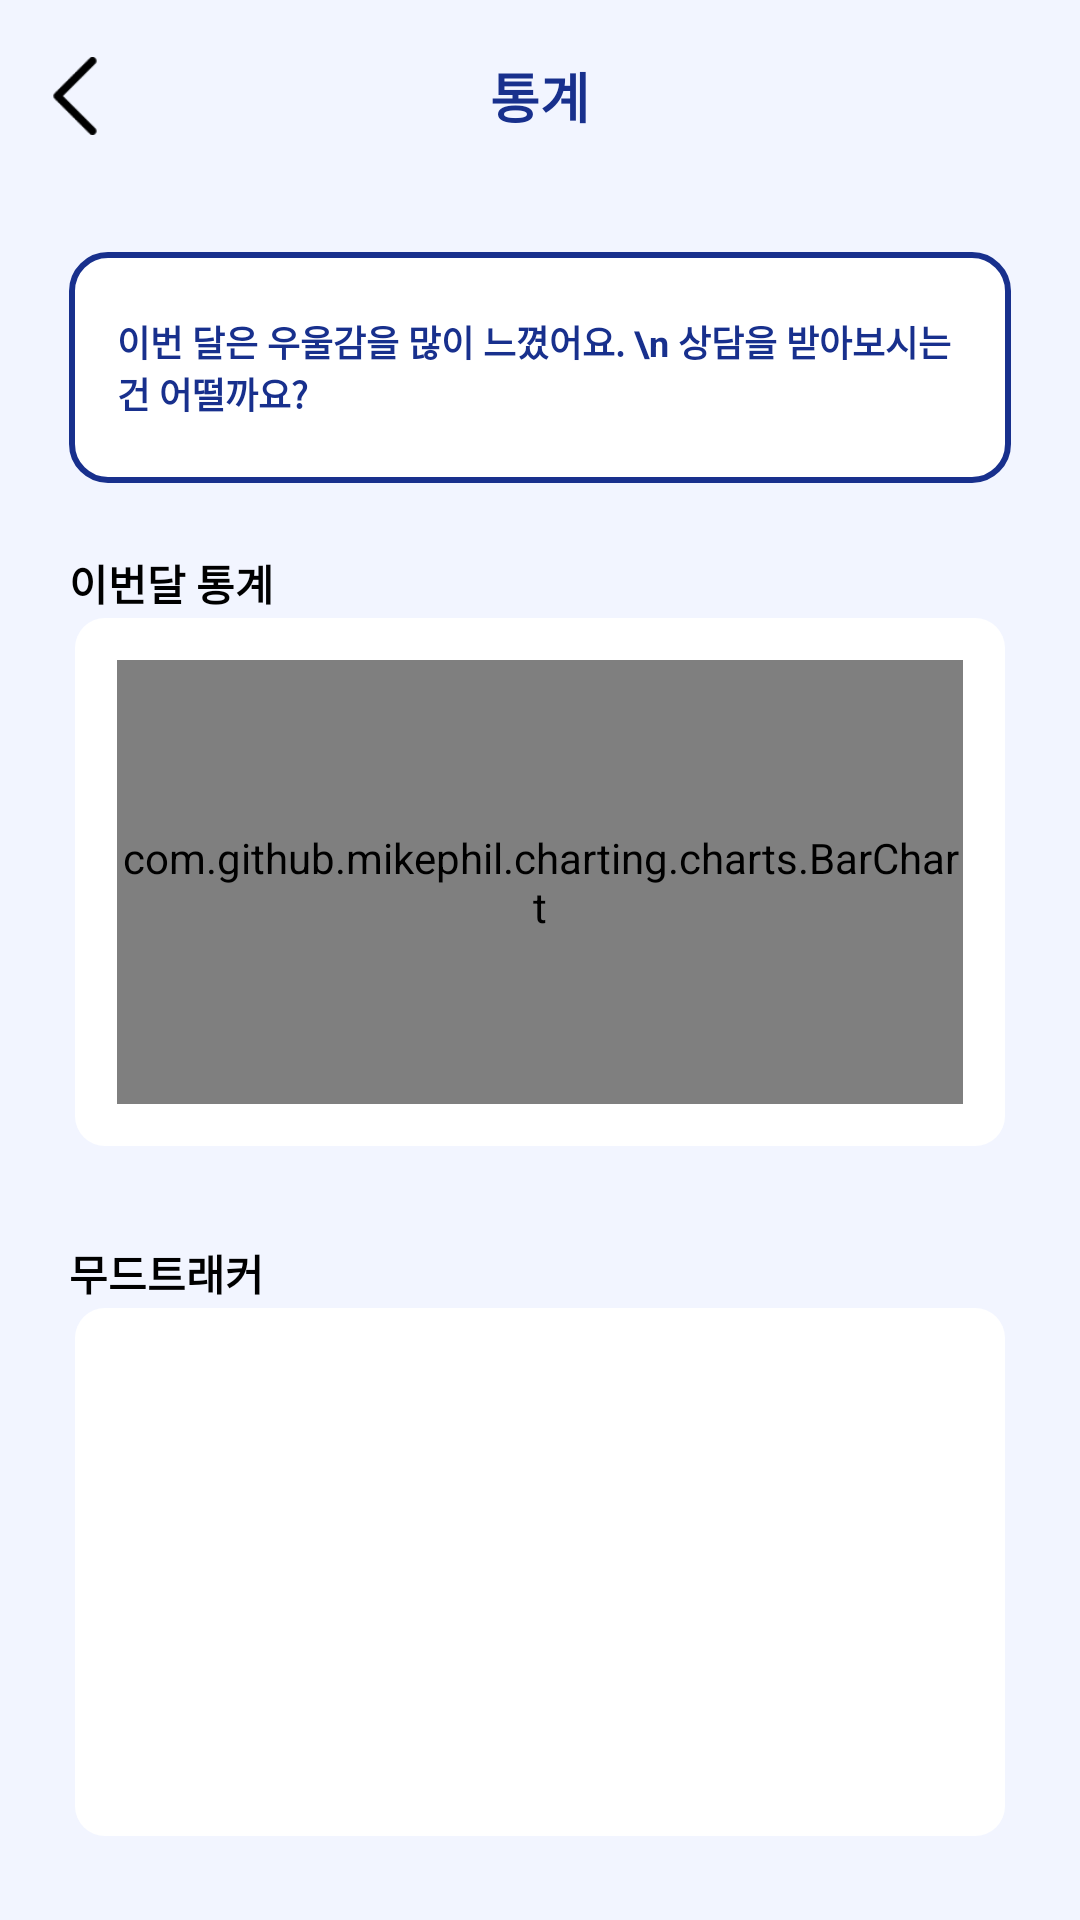

Layout XML and referenced resources for this Android screen:
<!-- AndroidManifest.xml: application theme Theme.MindFriendFront -->
<!-- res/layout/fragment_analysis_info.xml -->
<FrameLayout xmlns:android="http://schemas.android.com/apk/res/android"
    xmlns:tools="http://schemas.android.com/tools"
    android:id="@+id/mainNaviFragmentContainer"
    android:layout_width="match_parent"
    android:layout_height="match_parent"
    android:orientation="vertical"
    android:background="#F2F5FF">

    <LinearLayout
        android:layout_width="match_parent"
        android:layout_height="match_parent"
        android:orientation="vertical">
        <LinearLayout
            android:layout_width="match_parent"
            android:layout_height="match_parent"
            android:orientation="vertical"
            tools:context=".AnalysisGraph_fragment">
            
            <RelativeLayout
                android:layout_width="match_parent"
                android:layout_height="?attr/actionBarSize">

                
                <ImageButton
                    android:id="@+id/backButton"
                    android:layout_width="50dp"
                    android:layout_height="50dp"
                    android:layout_alignParentStart="true"
                    android:layout_centerVertical="true"
                    android:background="?attr/selectableItemBackgroundBorderless"
                    android:padding="12dp"
                    android:scaleType="fitXY"
                    android:src="@drawable/back" />

                
                <TextView
                    android:layout_width="wrap_content"
                    android:layout_height="wrap_content"
                    android:layout_centerHorizontal="true"
                    android:layout_centerVertical="true"
                    android:text="통계"
                    android:textStyle="bold"
                    android:textColor="#18308D"
                    android:textSize="18sp" />

                
                <View
                    android:layout_width="wrap_content"
                    android:layout_height="wrap_content"
                    android:layout_alignParentEnd="true"
                    android:layout_centerVertical="true"
                    android:layout_marginEnd="16dp" />
            </RelativeLayout>
            <RelativeLayout
                android:layout_width="match_parent"
                android:layout_height="120dp"
                android:orientation="vertical">
                <RelativeLayout
                    android:layout_width="match_parent"
                    android:layout_height="100dp"
                    android:layout_gravity="center"
                    android:layout_marginStart="23dp"
                    android:layout_marginTop="20dp"
                    android:layout_marginEnd="23dp"
                    android:layout_marginBottom="23dp"
                    android:background="@drawable/solid_rounded_white_container"
                    android:padding="16dp">

                    <TextView
                        android:layout_width="match_parent"
                        android:layout_height="wrap_content"
                        android:layout_centerHorizontal="true"
                        android:layout_centerVertical="true"
                        android:text="이번 달은 우울감을 많이 느꼈어요. \n
상담을 받아보시는건 어떨까요? "
                        android:textStyle="bold"
                        android:textColor="#18308D"
                        android:textSize="12sp" /></RelativeLayout>
            </RelativeLayout>

            <RelativeLayout
                android:layout_width="match_parent"
                android:layout_height="230dp"
                android:orientation="vertical">

                <TextView
                    android:layout_width="wrap_content"
                    android:layout_height="20dp"
                    android:text="이번달 통계"
                    android:textStyle="bold"
                    android:layout_marginStart="23dp"
                    android:textColor="#000000" />


                <RelativeLayout
                    android:layout_width="match_parent"
                    android:layout_height="180dp"
                    android:layout_gravity="center"
                    android:layout_marginStart="23dp"
                    android:layout_marginTop="20dp"
                    android:layout_marginEnd="23dp"
                    android:layout_marginBottom="23dp"
                    android:background="@drawable/rounded_white_container"
                    android:padding="16dp">
                    <com.github.mikephil.charting.charts.BarChart
                        android:id="@+id/chart"
                        android:layout_width="match_parent"
                        android:layout_height="match_parent" />
                    
                </RelativeLayout>



            </RelativeLayout>
            <RelativeLayout
                android:layout_width="match_parent"
                android:layout_height="230dp"
                android:orientation="vertical">

                <TextView
                    android:layout_width="wrap_content"
                    android:layout_height="20dp"
                    android:text="무드트래커"
                    android:textStyle="bold"
                    android:layout_marginStart="23dp"
                    android:textColor="#000000" />


                <RelativeLayout
                    android:layout_width="match_parent"
                    android:layout_height="180dp"
                    android:layout_gravity="center"
                    android:layout_marginStart="23dp"
                    android:layout_marginTop="20dp"
                    android:layout_marginEnd="23dp"
                    android:layout_marginBottom="23dp"
                    android:background="@drawable/rounded_white_container"
                    android:padding="16dp">
                </RelativeLayout>



            </RelativeLayout>
        </LinearLayout>
    </LinearLayout>
</FrameLayout>
<!-- resources referenced by this layout -->
<resources>
  <!-- drawable back: png bitmap (drawable, 655 bytes) -->
  <!-- drawable rounded_white_container (drawable) -->
  <layer-list xmlns:android="http://schemas.android.com/apk/res/android">
      
      <item android:left="2dp" android:right="2dp" android:top="2dp" android:bottom="2dp">
          <shape android:shape="rectangle">
              <solid android:color="#FFFFFF" /> 
              <corners android:radius="10dp" /> 
          </shape>
      </item>
  
      
      <item>
          <shape android:shape="rectangle">
              <corners android:radius="12dp" /> 
          </shape>
      </item>
  </layer-list>
  <!-- drawable solid_rounded_white_container (drawable) -->
  <layer-list xmlns:android="http://schemas.android.com/apk/res/android">
      
      <item android:left="2dp" android:right="2dp" android:top="2dp" android:bottom="2dp">
          <shape android:shape="rectangle">
              <solid android:color="#FFFFFF" /> 
              <corners android:radius="10dp" /> 
          </shape>
      </item>
  
      
      <item>
          <shape android:shape="rectangle">
              <stroke
                  android:width="2dp"
                  android:color="#18308D" />
              <corners android:radius="12dp" /> 
          </shape>
      </item>
  </layer-list>
  <style name="Theme.MindFriendFront" parent="Base.Theme.MindFriendFront" />
  <style name="Base.Theme.MindFriendFront" parent="Theme.Material3.DayNight.NoActionBar">
          
          
      </style>
</resources>
